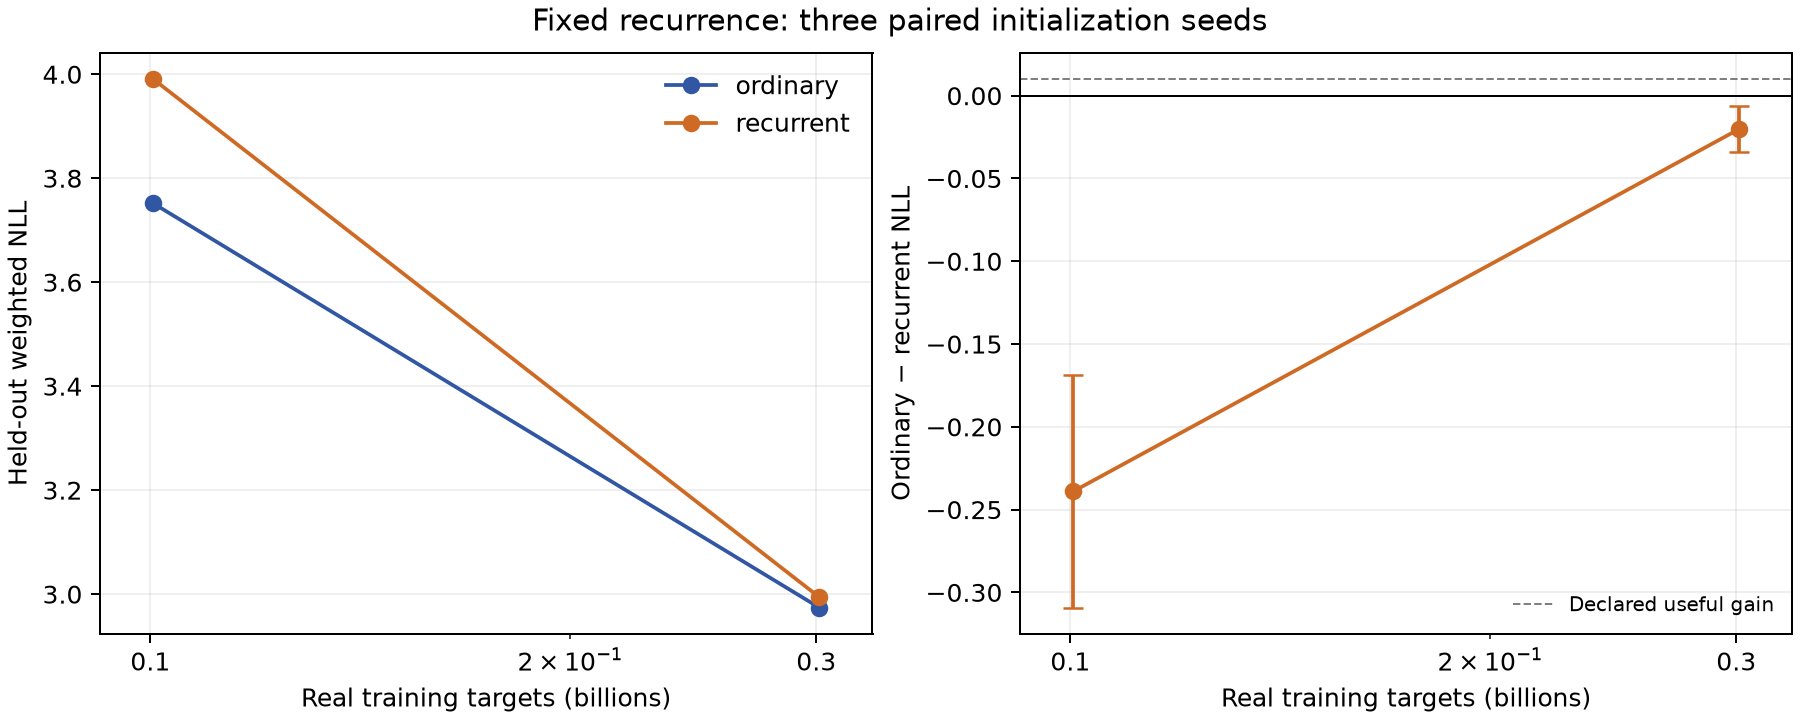

Values plotted in this chart, from the file beside it:
update, real_targets, arm, seed, weighted_nll, web_nll, math_nll, code_nll
384, 100488104, ordinary, 23, 3.705, 4.264, 3.268, 2.464
384, 100488104, ordinary, 47, 3.786, 4.338, 3.34, 2.573
384, 100488104, ordinary, 71, 3.765, 4.324, 3.314, 2.538
384, 100488104, recurrent, 23, 3.967, 4.458, 3.536, 2.922
384, 100488104, recurrent, 47, 3.993, 4.487, 3.553, 2.953
384, 100488104, recurrent, 71, 4.012, 4.481, 3.589, 3.028
1152, 301465908, ordinary, 23, 2.967, 3.487, 2.637, 1.738
1152, 301465908, ordinary, 47, 2.968, 3.492, 2.629, 1.735
1152, 301465908, ordinary, 71, 2.987, 3.507, 2.657, 1.758
1152, 301465908, recurrent, 23, 2.986, 3.521, 2.636, 1.732
1152, 301465908, recurrent, 47, 2.994, 3.53, 2.641, 1.74
1152, 301465908, recurrent, 71, 3.002, 3.537, 2.65, 1.753
